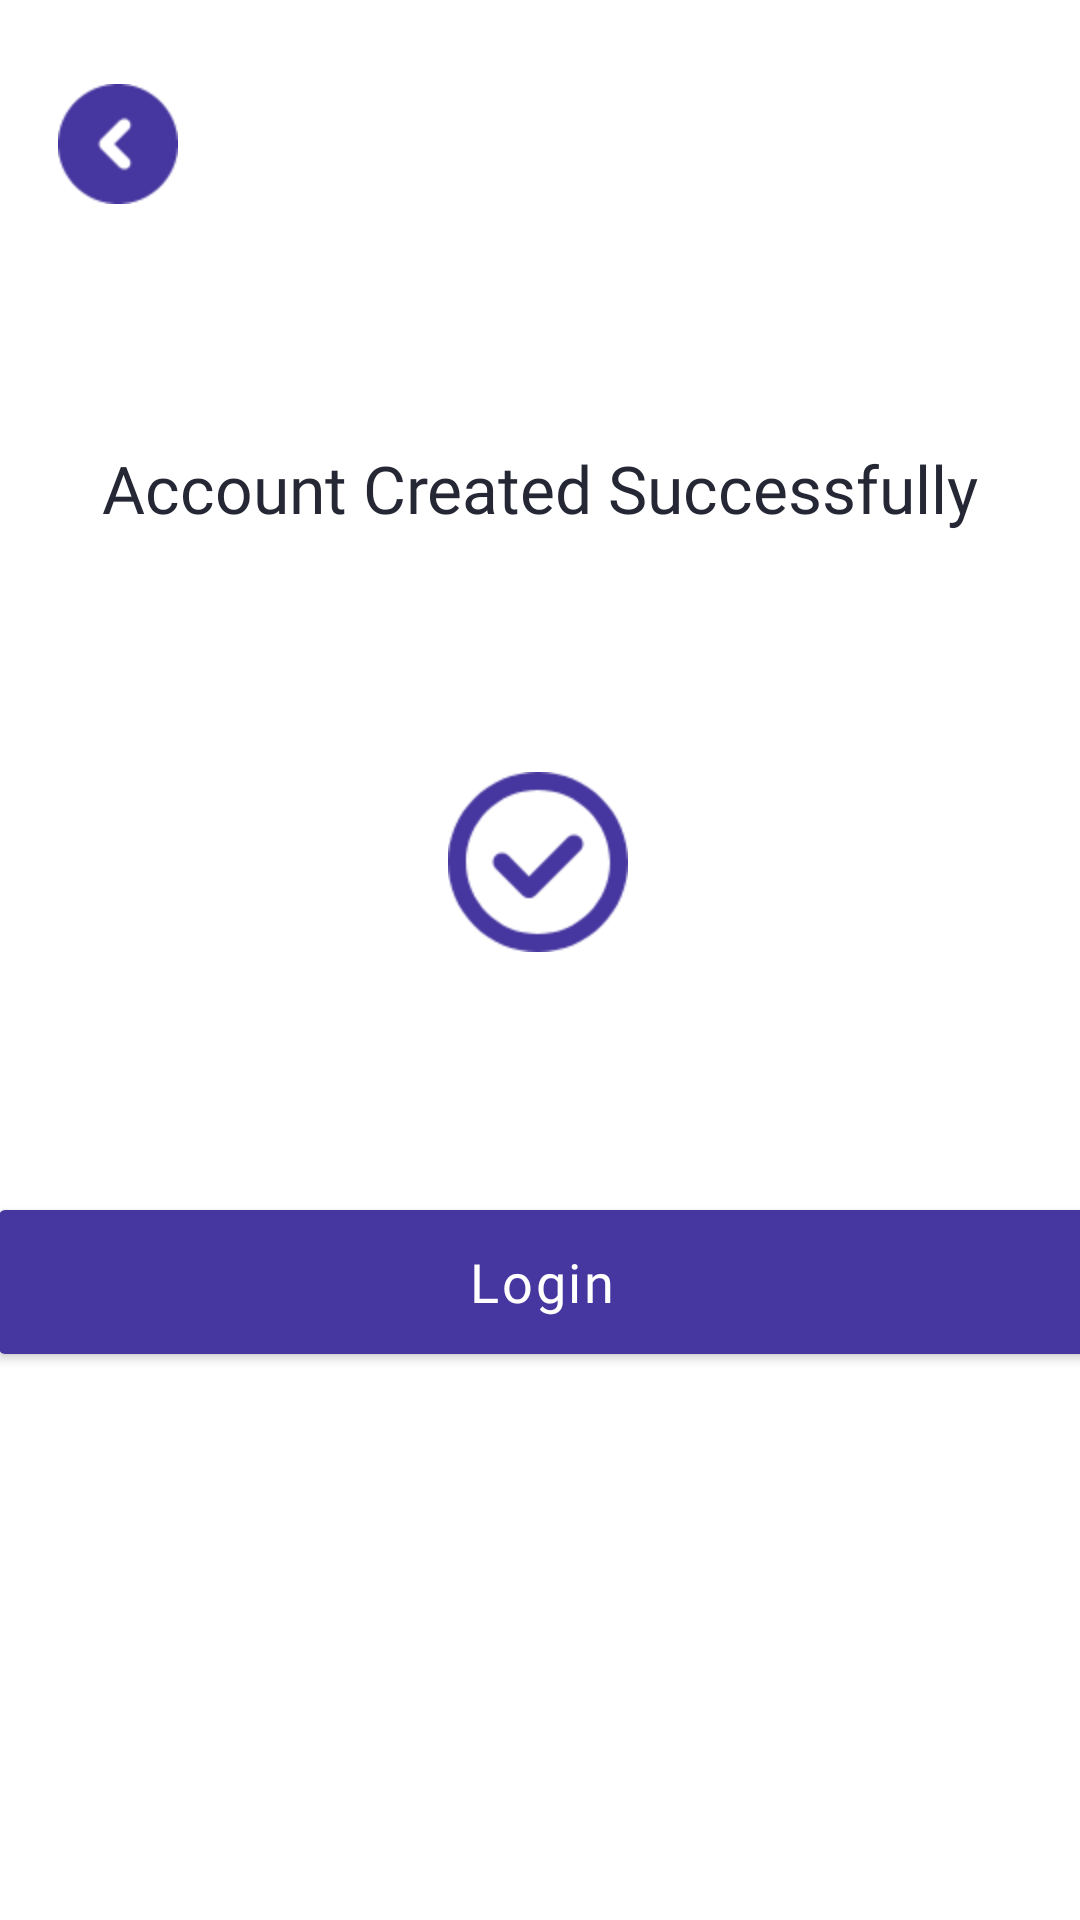

Produce the Android XML layout that renders to this screen, including the resource entries it uses.
<!-- AndroidManifest.xml: application theme Theme.TheCampusWizard -->
<!-- res/layout/activity_registration_successfull.xml -->
<?xml version="1.0" encoding="utf-8"?>
<ScrollView xmlns:android="http://schemas.android.com/apk/res/android"
    xmlns:app="http://schemas.android.com/apk/res-auto"
    xmlns:tools="http://schemas.android.com/tools"
    android:layout_width="match_parent"
    android:layout_height="match_parent"
    android:background="@color/text_white">

    <androidx.constraintlayout.widget.ConstraintLayout
        android:layout_width="match_parent"
        android:layout_height="wrap_content"
        tools:context=".activities.RegisterSuccessful">

        <androidx.constraintlayout.widget.Guideline
            android:id="@+id/guideline2"
            android:layout_width="wrap_content"
            android:layout_height="wrap_content"
            android:orientation="vertical"
            app:layout_constraintGuide_percent="0.04" />

        <androidx.constraintlayout.widget.Guideline
            android:id="@+id/guideline11"
            android:layout_width="wrap_content"
            android:layout_height="wrap_content"
            android:orientation="vertical"
            app:layout_constraintGuide_percent="0.96" />

        <ImageView
            android:id="@+id/successBackBtn"
            android:layout_width="50dp"
            android:layout_height="40dp"
            android:layout_marginTop="28dp"
            app:layout_constraintEnd_toStartOf="@+id/imageView5"
            app:layout_constraintHorizontal_bias="0.0"
            app:layout_constraintStart_toStartOf="@+id/guideline2"
            app:layout_constraintTop_toTopOf="parent"
            app:srcCompat="@drawable/back_icon"
            tools:ignore="VectorDrawableCompat" />

        <TextView
            android:id="@+id/registerSuccTitle"
            android:layout_width="0dp"
            android:layout_height="wrap_content"
            android:layout_marginTop="80dp"
            android:fontFamily="@font/archivo_black"
            android:text="Account Created Successfully"
            android:textColor="@color/text_black"
            android:textAlignment="center"
            android:textSize="22sp"
            app:layout_constraintEnd_toStartOf="@+id/guideline11"
            app:layout_constraintHorizontal_bias="0.0"
            app:layout_constraintStart_toStartOf="@+id/guideline2"
            app:layout_constraintTop_toBottomOf="@+id/successBackBtn" />

        <ImageView
            android:id="@+id/imageView2"
            android:layout_width="60dp"
            android:layout_height="60dp"
            android:layout_marginTop="80dp"
            app:layout_constraintEnd_toEndOf="parent"
            app:layout_constraintHorizontal_bias="0.498"
            app:layout_constraintStart_toStartOf="parent"
            app:layout_constraintTop_toBottomOf="@+id/registerSuccTitle"
            app:srcCompat="@drawable/checkicon"
            tools:ignore="VectorDrawableCompat" />

        <Button
            android:id="@+id/succLoginBtn"
            android:layout_width="370dp"
            android:layout_height="60dp"
            android:layout_marginTop="80dp"
            android:fontFamily="@font/montserrat_bold"
            android:letterSpacing="0.05"
            android:text="Login"
            android:textAllCaps="false"
            android:textColor="@color/text_white"
            android:textColorHighlight="#46369F"
            android:textSize="18sp"
            app:backgroundTint="#46369F"
            app:cornerRadius="24dp"
            app:layout_constraintBottom_toBottomOf="parent"
            app:layout_constraintEnd_toEndOf="parent"
            app:layout_constraintHorizontal_bias="0.498"
            app:layout_constraintStart_toStartOf="parent"
            app:layout_constraintTop_toBottomOf="@+id/imageView2"
            app:layout_constraintVertical_bias="1.0" />

        <ImageView
            android:id="@+id/imageView5"
            android:layout_width="60dp"
            android:layout_height="60dp"
            android:layout_marginTop="20dp"
            app:layout_constraintEnd_toStartOf="@+id/guideline11"
            app:layout_constraintTop_toTopOf="parent"
            app:srcCompat="@drawable/logo" />

    </androidx.constraintlayout.widget.ConstraintLayout>

</ScrollView>
<!-- resources referenced by this layout -->
<resources>
  <color name="text_black">#252735</color>
  <color name="text_white">#FFFFFF</color>
  <!-- drawable back_icon: png bitmap (drawable-hdpi, 1196 bytes) -->
  <!-- drawable checkicon: png bitmap (drawable-hdpi, 4410 bytes) -->
  <style name="Theme.TheCampusWizard" parent="Theme.MaterialComponents.DayNight.NoActionBar">
  
          
          <item name="colorPrimary">#F0F1F5</item>
          <item name="colorPrimaryVariant">#F0F1F5</item>
          <item name="colorOnPrimary">#F2F2F2</item>
          
          <item name="colorSecondary">#9484ff</item>
          <item name="colorSecondaryVariant">#9484ff</item>
          
          <item name="android:statusBarColor" tools:targetApi="l">?attr/colorSecondaryVariant</item>
          
      </style>
</resources>
